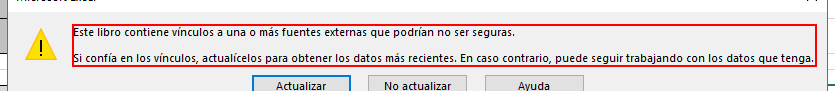
Task: Robotic Enterprise Framework
Workflow: Process

Step 1: find the text 'Este libro contiene vínculos a una o más fuentes externas que po*' in window 'Microsoft Excel' (excel.exe)

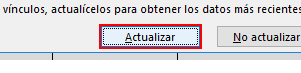
Step 2 [then]: click in window 'Microsoft Excel' (excel.exe)

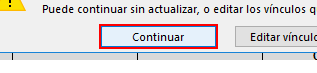
Step 3: click in window 'Microsoft Excel' (excel.exe)

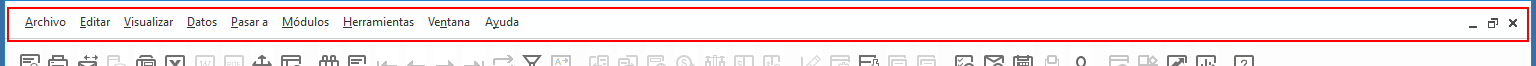
Step 4 [try]: Close SAP BussionesOne on the element in window 'SAP Business One*' (sap business one.exe) (repeated 2 times)
